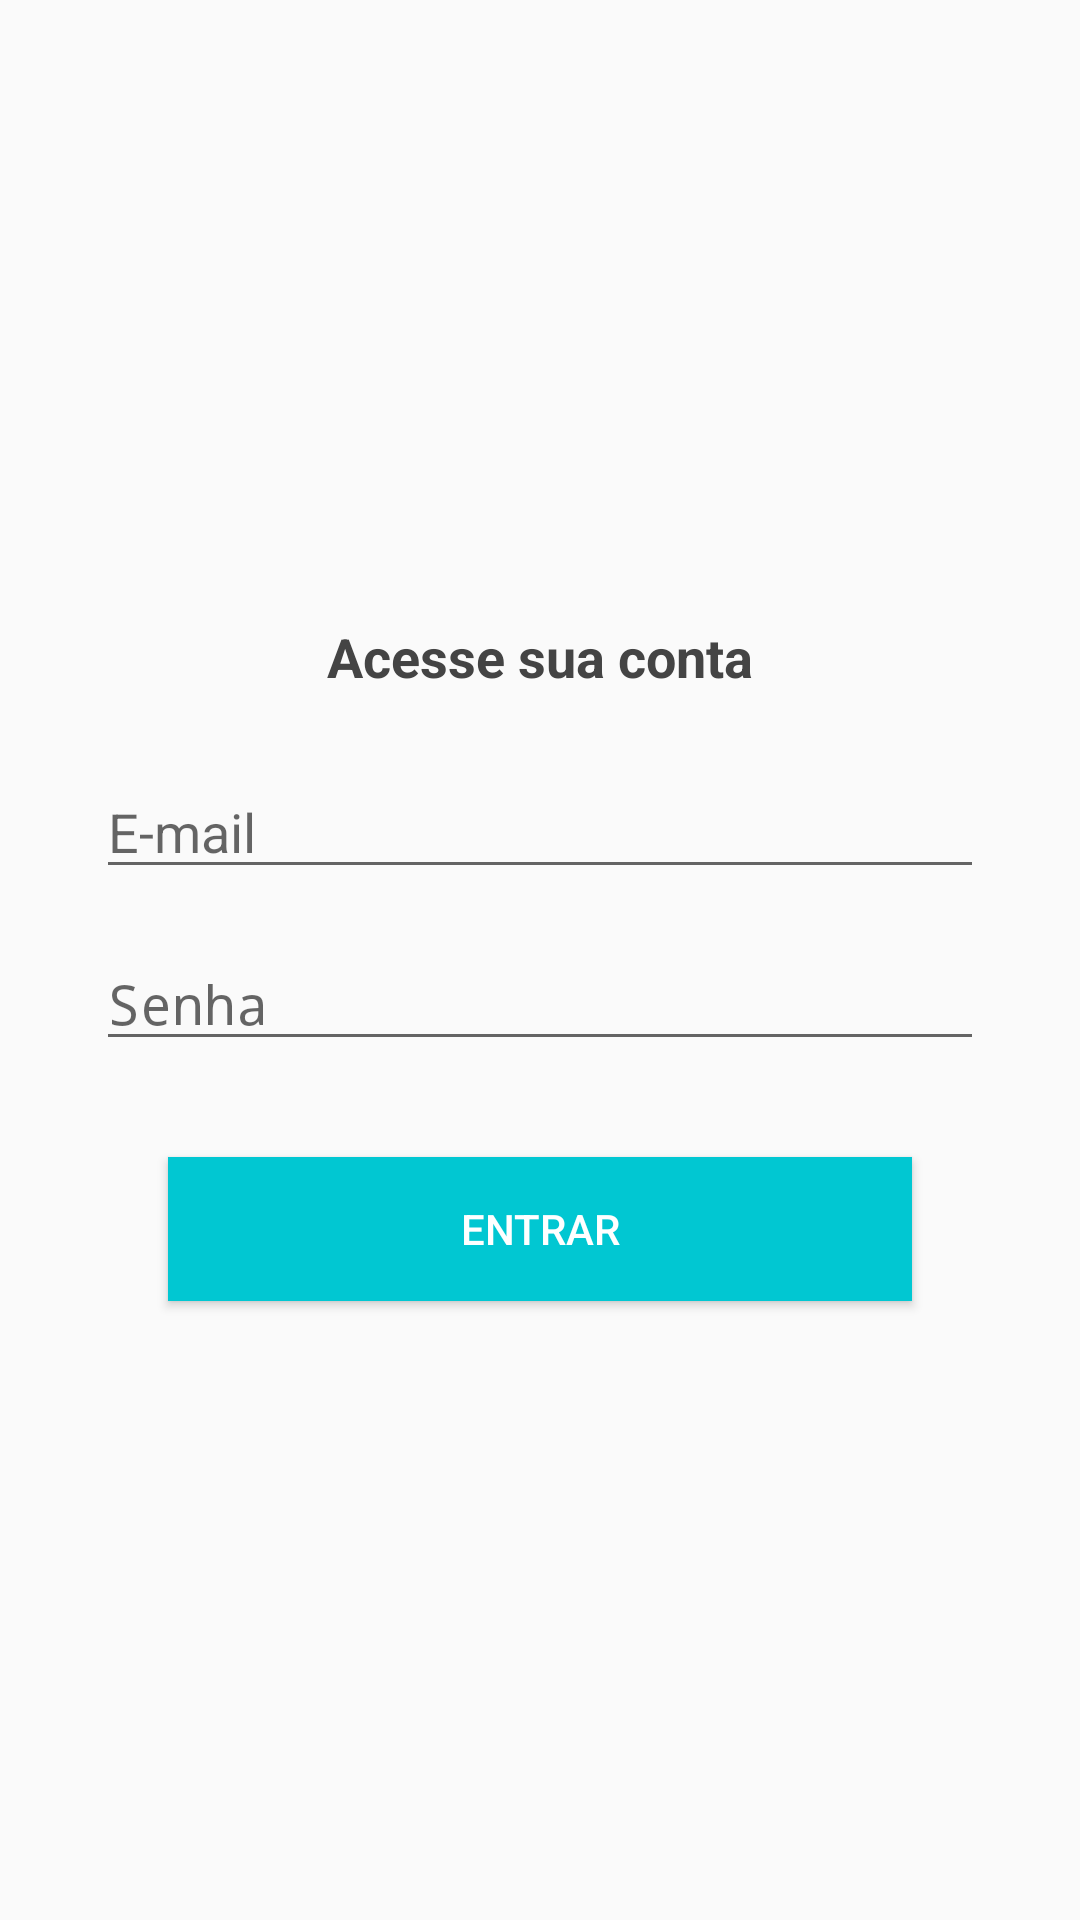

Write the Android layout XML for this screen, with the resource values it uses.
<!-- AndroidManifest.xml: activity theme AppTheme.NoActionBar -->
<!-- res/layout/activity_login.xml -->
<?xml version="1.0" encoding="utf-8"?>
<androidx.constraintlayout.widget.ConstraintLayout xmlns:android="http://schemas.android.com/apk/res/android"
    xmlns:app="http://schemas.android.com/apk/res-auto"
    xmlns:tools="http://schemas.android.com/tools"
    android:layout_width="match_parent"
    android:layout_height="match_parent"
    tools:context=".activity.RegisterActivity">

    <TextView
        android:id="@+id/textView5"
        android:layout_width="wrap_content"
        android:layout_height="wrap_content"
        android:layout_marginBottom="24dp"
        android:text="Acesse sua conta"
        android:textColor="#444444"
        android:textSize="18sp"
        android:textStyle="bold"
        app:layout_constraintBottom_toTopOf="@+id/loginEmail"
        app:layout_constraintEnd_toEndOf="parent"
        app:layout_constraintHorizontal_bias="0.5"
        app:layout_constraintStart_toStartOf="parent"
        app:layout_constraintTop_toTopOf="parent"
        app:layout_constraintVertical_chainStyle="packed" />

    <EditText
        android:id="@+id/loginEmail"
        android:layout_width="0dp"
        android:layout_height="wrap_content"
        android:layout_marginStart="32dp"
        android:layout_marginEnd="32dp"
        android:drawableLeft="@drawable/ic_email_black_24dp"
        android:drawablePadding="5dp"
        android:ems="10"
        android:hint="E-mail"
        android:inputType="textWebEmailAddress"
        app:layout_constraintBottom_toTopOf="@+id/loginPassword"
        app:layout_constraintEnd_toEndOf="parent"
        app:layout_constraintHorizontal_bias="0.5"
        app:layout_constraintStart_toStartOf="parent"
        app:layout_constraintTop_toBottomOf="@+id/textView5" />

    <EditText
        android:id="@+id/loginPassword"
        android:layout_width="0dp"
        android:layout_height="wrap_content"
        android:layout_marginStart="32dp"
        android:layout_marginTop="16dp"
        android:layout_marginEnd="32dp"
        android:drawableLeft="@drawable/ic_lock_outline_black_24dp"
        android:drawablePadding="5dp"
        android:ems="10"
        android:hint="Senha"
        android:inputType="textWebPassword"
        app:layout_constraintBottom_toTopOf="@+id/loginBtn"
        app:layout_constraintEnd_toEndOf="parent"
        app:layout_constraintHorizontal_bias="0.5"
        app:layout_constraintStart_toStartOf="parent"
        app:layout_constraintTop_toBottomOf="@+id/loginEmail" />

    <Button
        android:id="@+id/loginBtn"
        android:layout_width="248dp"
        android:layout_height="wrap_content"
        android:layout_marginTop="32dp"
        android:background="@color/colorPrimary"
        android:text="Entrar"
        android:textColor="@android:color/white"
        app:layout_constraintBottom_toBottomOf="parent"
        app:layout_constraintEnd_toEndOf="parent"
        app:layout_constraintHorizontal_bias="0.5"
        app:layout_constraintStart_toStartOf="parent"
        app:layout_constraintTop_toBottomOf="@+id/loginPassword" />

</androidx.constraintlayout.widget.ConstraintLayout>
<!-- resources referenced by this layout -->
<resources>
  <color name="colorPrimary">#01C7D2</color>
  <style name="AppTheme.NoActionBar">
          <item name="windowActionBar">false</item>
          <item name="windowNoTitle">true</item>
      </style>
</resources>
